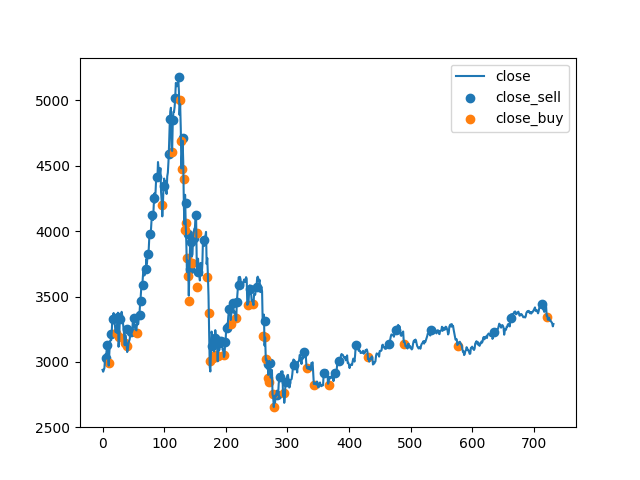

Source data for this figure (header and first rows):
, balance, change_base, close, date, mark, open, trade_amount
0, 8000000, -0.02944, 2940, 2014-12-10, 0.0, 2856, 700.3
1, 8000000, -0.009497, 2926, 2014-12-11, 0.0, 2912, 0.0
2, 8000000, -0.003634, 2938, 2014-12-12, 0.0, 2929, 0.0
3, 8000000, -0.006353, 2953, 2014-12-15, 0.0, 2921, 0.0
4, 8000000, 0.004674, 3022, 2014-12-16, 0.0, 2954, 0.0
5, 8303195, 0.03033, 3061, 2014-12-17, -1.0, 3032, 100.0
6, 8303195, 0.01007, 3058, 2014-12-18, 0.0, 3063, 0.0
7, 8303195, 0.006919, 3109, 2014-12-19, 0.0, 3053, 0.0
8, 8616122, 0.0311, 3127, 2014-12-22, -1.0, 3129, 100.0
9, 8616122, -0.01432, 3033, 2014-12-23, 0.0, 3085, 0.0
10, 8616122, -0.02963, 2973, 2014-12-24, 0.0, 3039, 0.0
11, 8316876, -0.04572, 3073, 2014-12-25, 1.0, 2992, 100.0
12, 8316876, 0.02779, 3158, 2014-12-26, 0.0, 3078, 0.0
13, 8638132, 0.06851, 3168, 2014-12-29, -1.0, 3213, 100.0
14, 8638132, -0.01637, 3166, 2014-12-30, 0.0, 3161, 0.0
15, 8638132, -0.0126, 3235, 2014-12-31, 0.0, 3173, 0.0
16, 8638132, 0.01414, 3351, 2015-01-05, 0.0, 3259, 0.0
17, 8971212, 0.0355, 3351, 2015-01-06, -1.0, 3331, 100.0
18, 8971212, -0.001248, 3374, 2015-01-07, 0.0, 3327, 0.0
19, 8971212, 0.01221, 3293, 2015-01-08, 0.0, 3372, 0.0
20, 8971212, -0.01643, 3285, 2015-01-09, 0.0, 3277, 0.0
21, 8971212, -0.02228, 3229, 2015-01-12, 0.0, 3258, 0.0
22, 8648857, -0.03327, 3235, 2015-01-13, 1.0, 3224, 100.0
23, 8648857, 0.005797, 3222, 2015-01-14, 0.0, 3242, 0.0
24, 8648857, 0.0001638, 3336, 2015-01-15, 0.0, 3224, 0.0
25, 8983218, 0.03591, 3376, 2015-01-16, -1.0, 3344, 100.0
26, 8664245, -0.04824, 3116, 2015-01-19, 1.0, 3190, 100.0
27, 8664245, -0.02413, 3173, 2015-01-20, 0.0, 3115, 0.0
28, 8664245, -0.0002013, 3324, 2015-01-21, 0.0, 3189, 0.0
29, 8996977, 0.04135, 3343, 2015-01-22, -1.0, 3327, 100.0
30, 8996977, 0.00887, 3352, 2015-01-23, 0.0, 3357, 0.0
31, 8996977, 0.005957, 3383, 2015-01-26, 0.0, 3347, 0.0
32, 8996977, 0.01845, 3353, 2015-01-27, 0.0, 3390, 0.0
33, 8996977, -0.0004802, 3306, 2015-01-28, 0.0, 3326, 0.0
34, 8996977, -0.02096, 3262, 2015-01-29, 0.0, 3259, 0.0
35, 8996977, -0.01636, 3210, 2015-01-30, 0.0, 3274, 0.0
36, 8682163, -0.05692, 3128, 2015-02-02, 1.0, 3148, 100.0
37, 8682163, 0.002519, 3205, 2015-02-03, 0.0, 3156, 0.0
38, 8682163, 0.02013, 3174, 2015-02-04, 0.0, 3213, 0.0
39, 9007284, 0.0317, 3137, 2015-02-05, -1.0, 3251, 100.0
40, 8695275, -0.04203, 3076, 2015-02-06, 1.0, 3120, 100.0
41, 8695275, -0.01847, 3095, 2015-02-09, 0.0, 3064, 0.0
42, 8695275, -0.009578, 3142, 2015-02-10, 0.0, 3090, 0.0
43, 8695275, 0.008162, 3158, 2015-02-11, 0.0, 3146, 0.0
44, 8695275, 0.01199, 3173, 2015-02-12, 0.0, 3158, 0.0
45, 8695275, 0.02094, 3204, 2015-02-13, 0.0, 3187, 0.0
46, 8695275, 0.02684, 3222, 2015-02-16, 0.0, 3206, 0.0
47, 9018364, 0.03429, 3247, 2015-02-17, -1.0, 3231, 100.0
48, 9018364, 0.00786, 3229, 2015-02-25, 0.0, 3256, 0.0
49, 9018364, -0.00271, 3298, 2015-02-26, 0.0, 3222, 0.0
50, 9018364, 0.02, 3310, 2015-02-27, 0.0, 3297, 0.0
51, 9351636, 0.03056, 3336, 2015-03-02, -1.0, 3333, 100.0
52, 9351636, -0.004529, 3263, 2015-03-03, 0.0, 3318, 0.0
53, 9351636, -0.021, 3280, 2015-03-04, 0.0, 3264, 0.0
54, 9351636, -0.02103, 3248, 2015-03-05, 0.0, 3264, 0.0
55, 9351636, -0.02607, 3241, 2015-03-06, 0.0, 3248, 0.0
56, 9029205, -0.03362, 3302, 2015-03-09, 1.0, 3224, 100.0
57, 9029205, 0.01969, 3286, 2015-03-10, 0.0, 3289, 0.0
58, 9029205, 0.01984, 3291, 2015-03-11, 0.0, 3290, 0.0
59, 9029205, 0.0273, 3349, 2015-03-12, 0.0, 3315, 0.0
... 673 more rows
